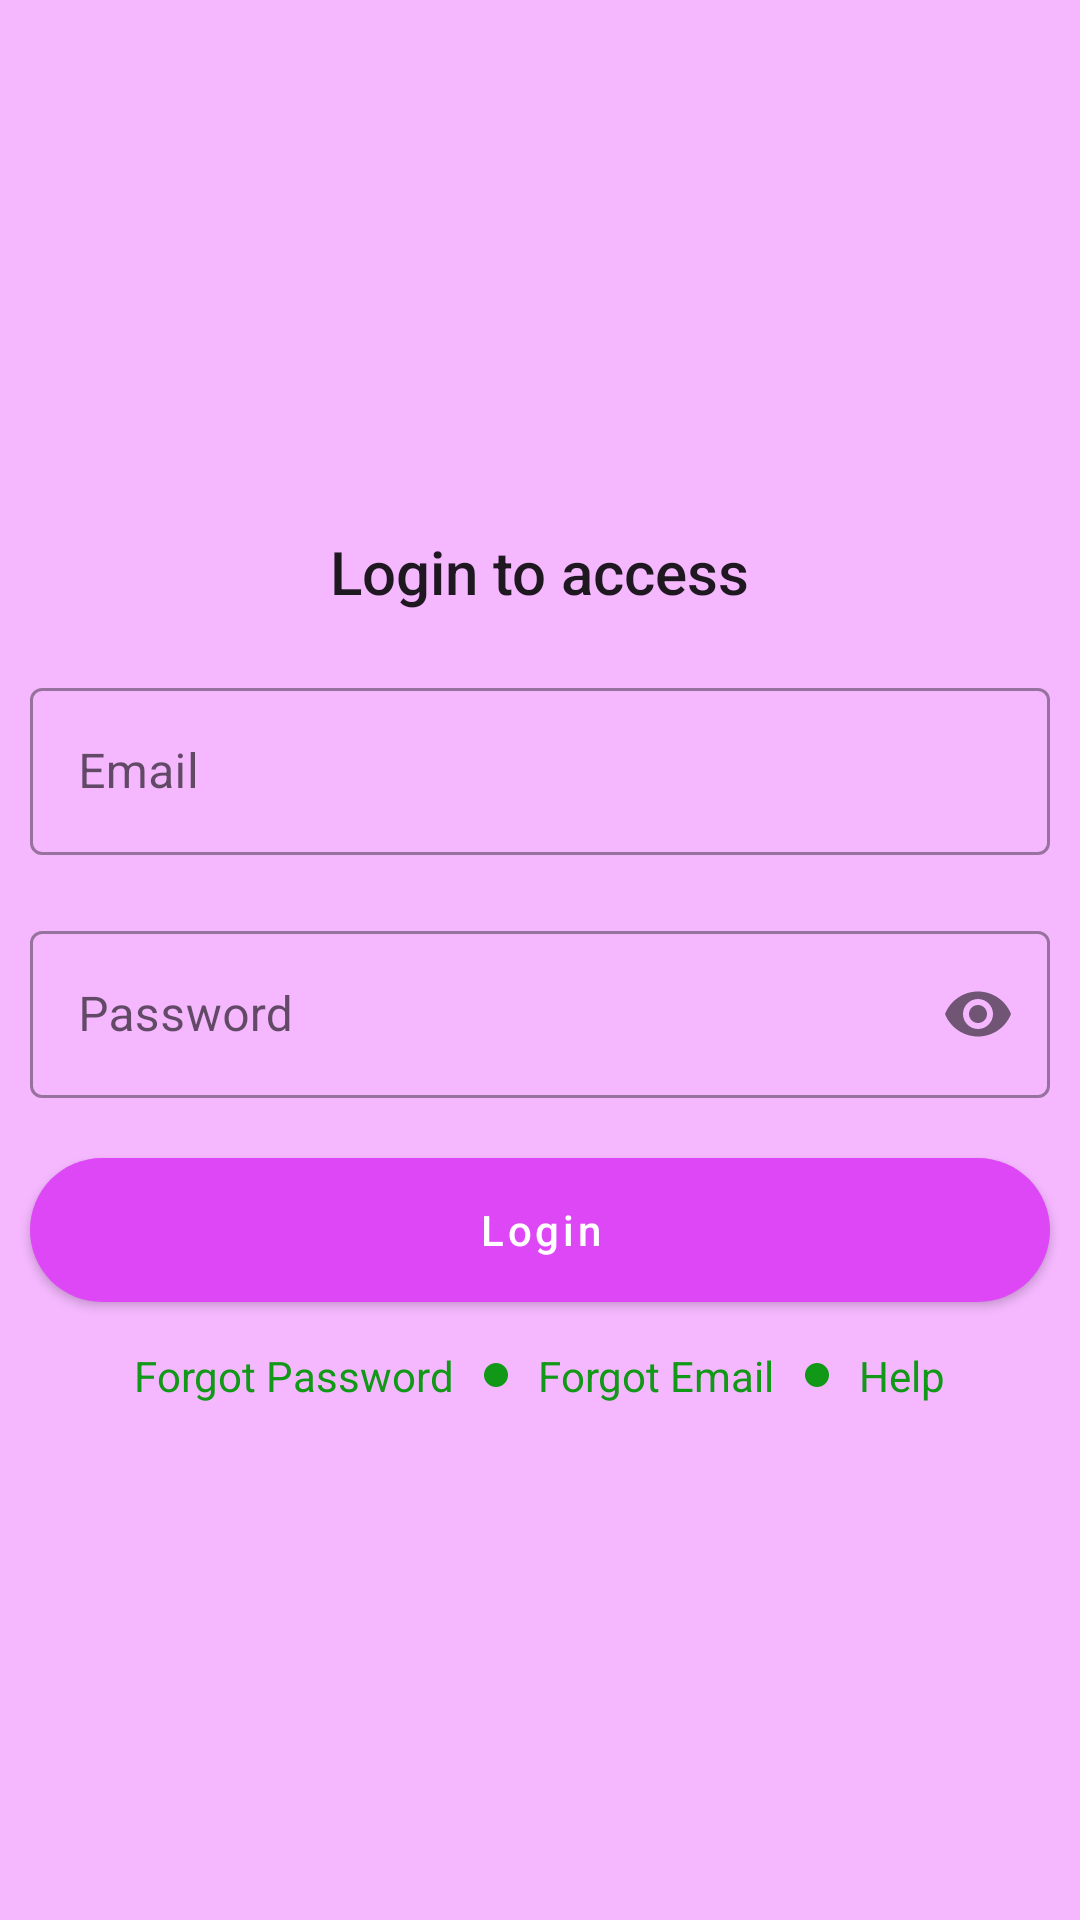

Reconstruct the res/layout file that produces this screen, plus the resources it refers to.
<!-- AndroidManifest.xml: application theme Theme.IdealMate -->
<!-- res/layout/activity_login.xml -->
<?xml version="1.0" encoding="utf-8"?>
<ScrollView xmlns:android="http://schemas.android.com/apk/res/android"
    xmlns:app="http://schemas.android.com/apk/res-auto"
    xmlns:tools="http://schemas.android.com/tools"
    android:layout_width="match_parent"
    android:layout_height="match_parent"
    android:layout_gravity="center"
    android:background="@color/gray"
    android:gravity="center"
    android:orientation="vertical"
    tools:context=".authentication.LoginActivity">

    <LinearLayout
        android:layout_width="match_parent"
        android:layout_height="match_parent"
        android:layout_gravity="center"
        android:layout_marginTop="20dp"
        android:layout_marginBottom="20dp"
        android:gravity="center"
        android:orientation="vertical">



        <TextView
            android:layout_width="wrap_content"
            android:layout_height="wrap_content"
            android:layout_margin="10dp"
            android:text="Login to access"
            android:textAppearance="@style/TextAppearance.AppCompat.Title" />

        <com.google.android.material.textfield.TextInputLayout
            style="@style/Widget.MaterialComponents.TextInputLayout.OutlinedBox"
            android:layout_width="match_parent"
            android:layout_height="wrap_content"
            android:layout_margin="10dp"
            app:startIconDrawable="@drawable/ic_email">

            <com.google.android.material.textfield.TextInputEditText
                android:id="@+id/email"
                android:layout_width="match_parent"
                android:layout_height="wrap_content"
                android:hint="Email"
                android:inputType="textEmailAddress" />

        </com.google.android.material.textfield.TextInputLayout>

        <com.google.android.material.textfield.TextInputLayout
            style="@style/Widget.MaterialComponents.TextInputLayout.OutlinedBox"
            android:layout_width="match_parent"
            android:layout_height="wrap_content"
            android:layout_margin="10dp"
            app:passwordToggleEnabled="true"
            app:startIconDrawable="@drawable/ic_eye">

            <com.google.android.material.textfield.TextInputEditText
                android:id="@+id/password"
                android:layout_width="match_parent"
                android:layout_height="wrap_content"
                android:hint="Password"
                android:inputType="textPassword" />

        </com.google.android.material.textfield.TextInputLayout>

        <Button
            android:id="@+id/login"
            android:layout_width="match_parent"
            android:layout_height="wrap_content"
            android:layout_margin="10dp"
            android:background="@drawable/circle_back"
            android:padding="5dp"
            android:text="Login"
            android:textAllCaps="false"
            app:backgroundTint="@color/purple_700" />

        <LinearLayout
            android:layout_width="match_parent"
            android:layout_height="wrap_content"
            android:gravity="center"
            android:orientation="horizontal">

            <TextView
                android:id="@+id/forgotPass"
                android:layout_width="wrap_content"
                android:layout_height="wrap_content"
                android:layout_margin="5dp"
                android:text="Forgot Password"
                android:textColor="#119816"
                android:textSize="14sp" />

            <ImageView
                android:layout_width="wrap_content"
                android:layout_height="wrap_content"
                android:layout_margin="5dp"
                android:src="@drawable/dot" />

            <TextView
                android:id="@+id/forgotEmail"
                android:layout_width="wrap_content"
                android:layout_height="wrap_content"
                android:layout_margin="5dp"
                android:text="Forgot Email"
                android:textColor="#119816"
                android:textSize="14sp" />

            <ImageView
                android:layout_width="wrap_content"
                android:layout_height="wrap_content"
                android:layout_margin="5dp"
                android:src="@drawable/dot" />

            <TextView
                android:id="@+id/help"
                android:layout_width="wrap_content"
                android:layout_height="wrap_content"
                android:layout_margin="5dp"
                android:text="Help"
                android:textColor="#119816"
                android:textSize="14sp" />

        </LinearLayout>

    </LinearLayout>

</ScrollView>
<!-- resources referenced by this layout -->
<resources>
  <color name="black">#000000</color>
  <color name="gray">#A4EF91FF</color>
  <color name="purple_700">#DD47F6</color>
  <!-- drawable circle_back (drawable) -->
  <?xml version="1.0" encoding="utf-8"?>
  <shape xmlns:android="http://schemas.android.com/apk/res/android"
      android:shape="rectangle">
  
      <corners
          android:radius="25dp"/>
  
      <size
          android:width="0dp"
          android:height="0dp"/>
  
  
      <solid android:color="@color/purple_700"/>
  
  </shape>
  <!-- drawable dot (drawable) -->
  <?xml version="1.0" encoding="utf-8"?>
  <shape xmlns:android="http://schemas.android.com/apk/res/android"
      android:shape="oval">
  
      <size android:width="8dp"
          android:height="8dp"/>
  
      <solid android:color="#119816"/>
  
  </shape>
  <style name="Theme.IdealMate" parent="Theme.MaterialComponents.DayNight.DarkActionBar">
          
          <item name="colorPrimary">@color/purple_500</item>
          <item name="colorPrimaryVariant">@color/purple_700</item>
          <item name="colorOnPrimary">@color/white</item>
          
          <item name="colorSecondary">@color/teal_200</item>
          <item name="colorSecondaryVariant">@color/teal_700</item>
          <item name="colorOnSecondary">@color/white</item>
          
          <item name="android:statusBarColor" tools:targetApi="l">@color/gray</item>
  
  
          
      </style>
  <color name="purple_500">#2196F3</color>
  <color name="white">#FFFFFFFF</color>
  <color name="teal_200">#DD47F6</color>
  <color name="teal_700">#9C27B0</color>
</resources>
